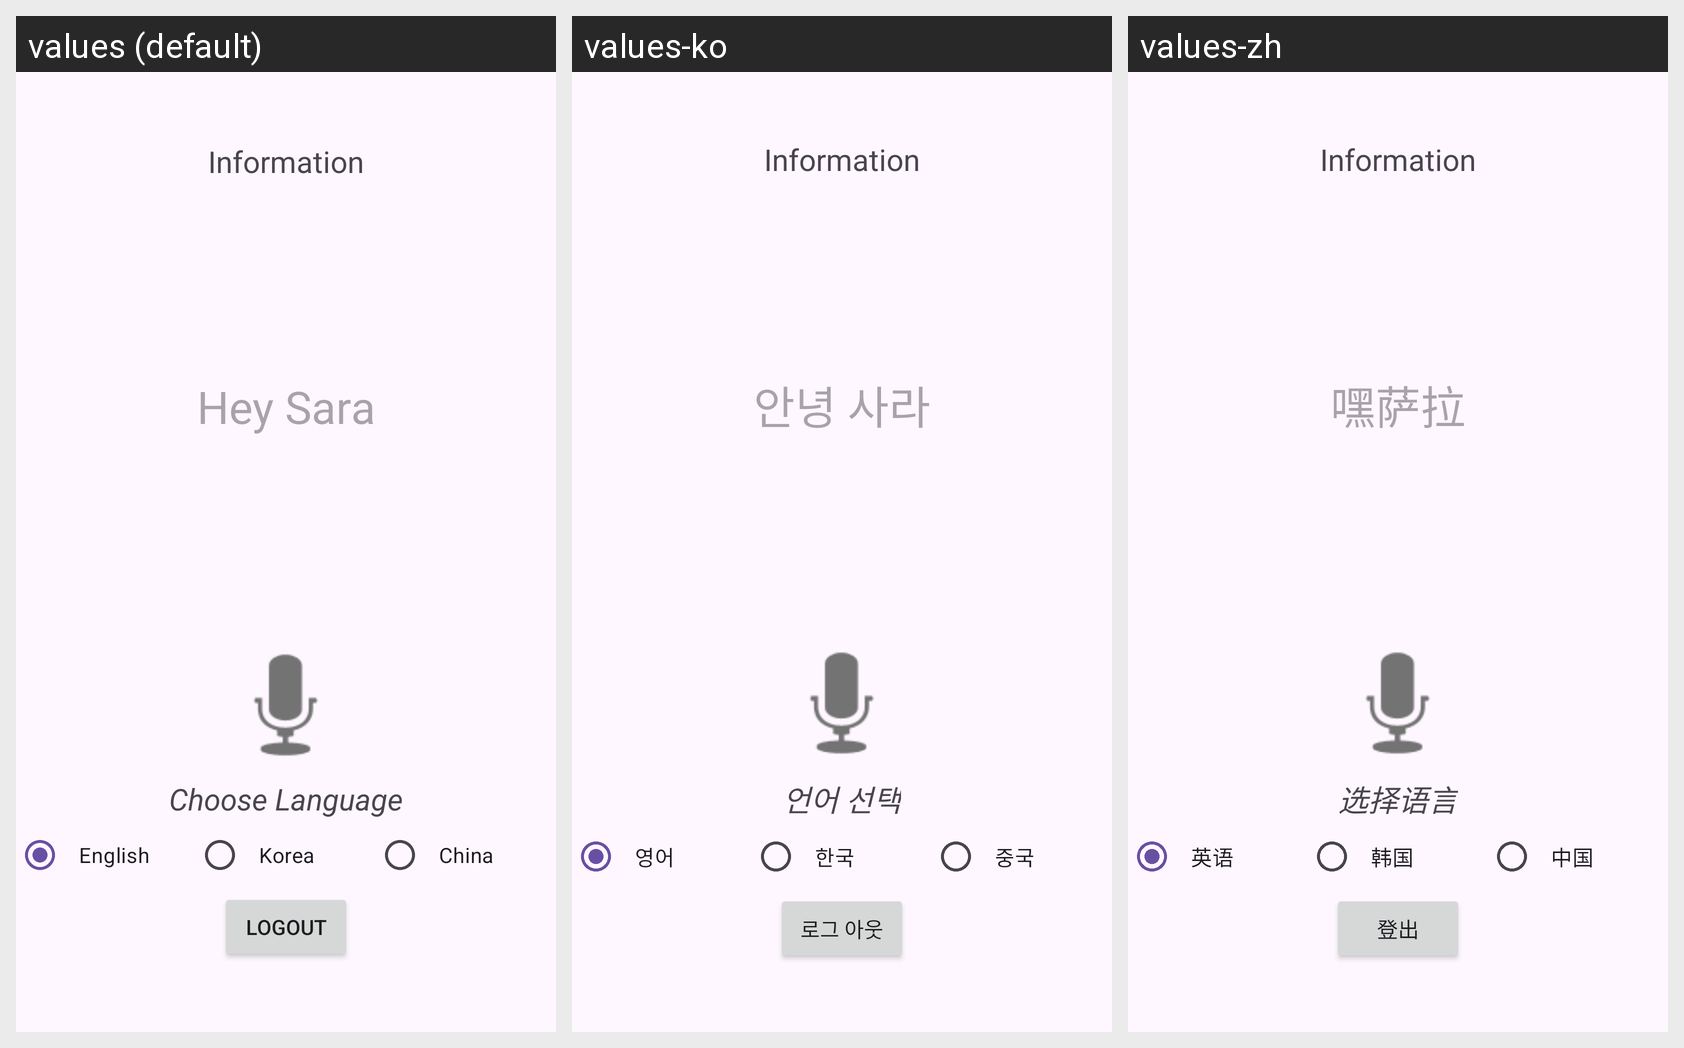

Translations of the strings shown on this Android screen, per locale in the grid:
Android screen res/layout/activity_main.xml rendered under 3 locales, left to right: values (default), values-ko, values-zh. Device: Nexus 5 (rendered at 1080×1920; each locale shown at half size, 540×960, under a caption strip naming it); theme Theme.Material3.Light.
Strings drawn on this screen, with the default value and each locale's value (text and hints the layout hard-codes appear in the picture but are not listed):

content
  values: Hey Sara
  values-ko: 안녕 사라
  values-zh: 嘿萨拉

chooseLanguage
  values: Choose Language
  values-ko: 언어 선택
  values-zh: 选择语言

english
  values: English
  values-ko: 영어
  values-zh: 英语

korea
  values: Korea
  values-ko: 한국
  values-zh: 韩国

china
  values: China
  values-ko: 중국
  values-zh: 中国

logout
  values: Logout
  values-ko: 로그 아웃
  values-zh: 登出
